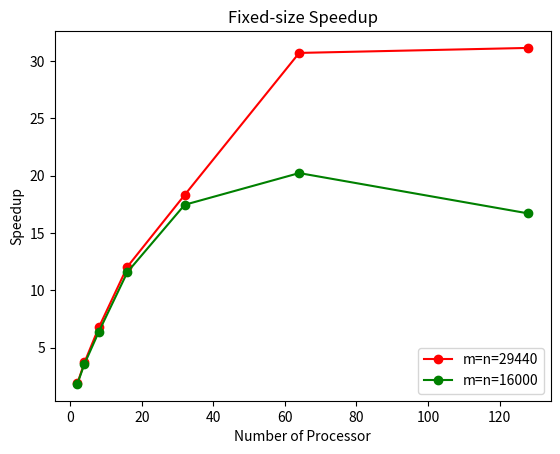

Python code for this plot:
import json
import numpy as np
import matplotlib.pyplot as plt


x_axis= np.array([2, 4, 8, 16, 32, 64, 128])
y_axis_29440 = np.array([1.867472137,3.704705232,6.750930658,12.05369323,18.3075603,30.68995418,31.12574096])
y_axis_16000 = np.array([1.830088392,3.574829347,6.373817438,11.58364312,17.44925101,20.2140772,16.69658406])

x = np.array(range(1, 130, 3))
y = 0.85 - x/159 # Communication

# Plotting x_axis_64000 and y_axis_64000 with orange line and points
plt.plot(x_axis, y_axis_29440, '-o', color='red')  # '-o' specifies the line style as a solid line with points and color='orange' sets the line color to orange

# Plotting x_axis_32000 and y_axis_32000 with line and points
plt.plot(x_axis, y_axis_16000, '-o', color='green')  # '-o' specifies the line style as a solid line with points
plt.xlabel('Number of Processor')
plt.ylabel('Speedup')
plt.title('Fixed-size Speedup')

# Add legend at the bottom-right
plt.legend(['m=n=29440', 'm=n=16000'], loc='lower right')

plt.show()


